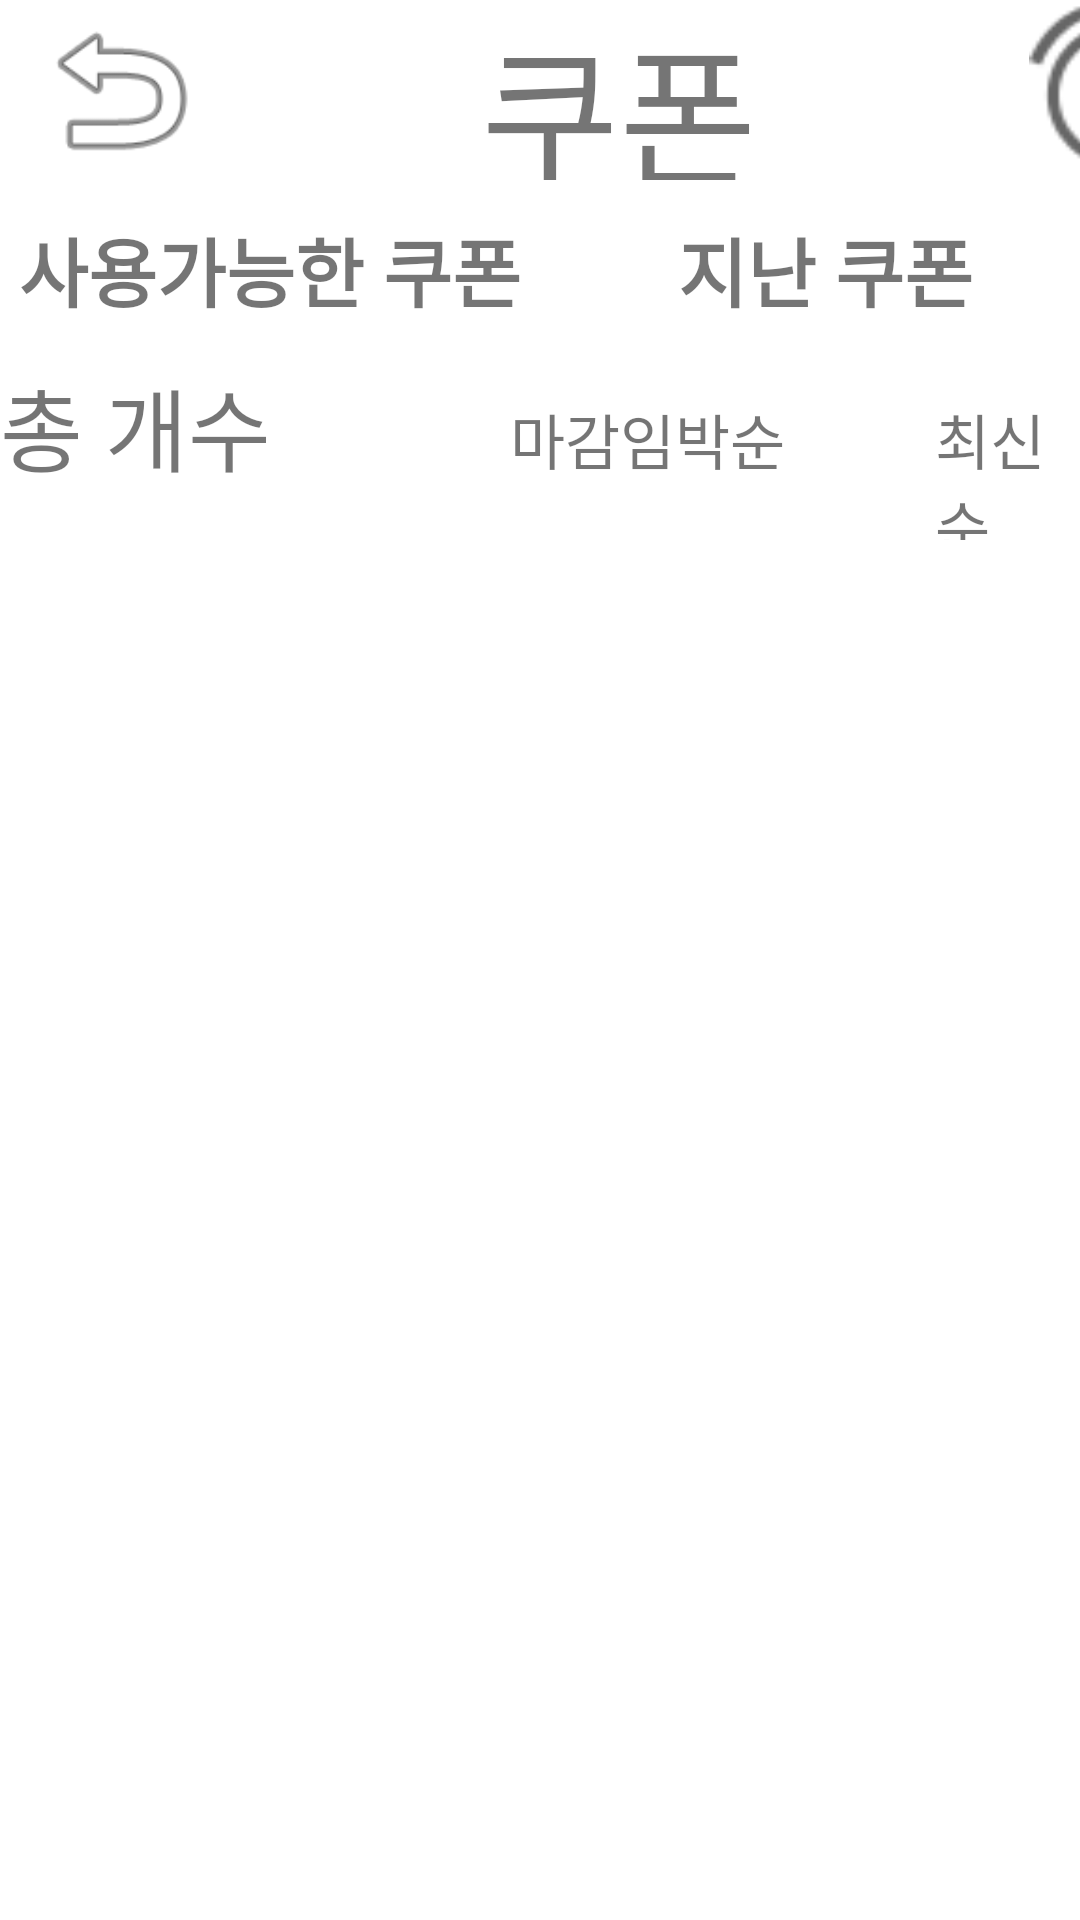

This screen was rendered from an Android layout file. Write that file and the resources it references.
<!-- AndroidManifest.xml: application theme Theme.NSIPGUI -->
<!-- res/layout/activity_coupon.xml -->
<?xml version="1.0" encoding="utf-8"?>
<LinearLayout xmlns:android="http://schemas.android.com/apk/res/android"
    xmlns:app="http://schemas.android.com/apk/res-auto"
    android:layout_width="match_parent"
    android:layout_height="match_parent"
    android:orientation="vertical">

    <LinearLayout
        android:layout_width="match_parent"
        android:layout_height="60dp"
        android:orientation="horizontal">

        <ImageView
            android:id="@+id/backImage"
            android:layout_width="80dp"
            android:layout_height="match_parent"
            app:srcCompat="@android:drawable/ic_menu_revert" />

        <TextView
            android:id="@+id/textView"
            android:layout_width="253dp"
            android:layout_height="wrap_content"
            android:gravity="center"
            android:text="쿠폰"
            android:textSize="50dp" />


        <ImageView
            android:id="@+id/imageView5"
            android:layout_width="80dp"
            android:layout_height="match_parent"
            app:srcCompat="@android:drawable/ic_lock_idle_alarm" />

    </LinearLayout>

    <LinearLayout
        android:layout_width="match_parent"
        android:layout_height="60dp"
        android:orientation="horizontal">

        <TextView
            android:id="@+id/useBtn"
            android:layout_width="match_parent"
            android:layout_height="match_parent"
            android:layout_weight="1"
            android:gravity="center"
            android:text="사용가능한 쿠폰"
            android:textSize="25dp"
            android:textStyle="bold" />

        <TextView
            android:layout_marginLeft="10dp"
            android:id="@+id/lastBtn"
            android:layout_width="match_parent"
            android:layout_height="match_parent"
            android:layout_weight="1"
            android:gravity="center"
            android:text="지난 쿠폰"
            android:textSize="25dp"
            android:textStyle="bold" />


    </LinearLayout>

    <LinearLayout
        android:layout_width="match_parent"
        android:layout_height="60dp"
        android:orientation="horizontal">

        <TextView
            android:layout_width="100dp"
            android:layout_height="60dp"
            android:text="총 개수"
            android:textSize="30dp" />

        <TextView
            android:id="@+id/hurryCouponBtn"
            android:layout_width="wrap_content"
            android:layout_height="wrap_content"
          android:layout_marginLeft="70dp"
            android:text="마감임박순"
            android:textSize="20dp" />

        <TextView
            android:id="@+id/newCouponBtn"
            android:layout_width="wrap_content"
            android:layout_height="wrap_content"
            android:layout_marginLeft="50dp"
            android:text="최신순"
            android:textSize="20dp" />

    </LinearLayout>

    <FrameLayout
        android:id="@+id/mainFrag"
        android:layout_width="match_parent"
        android:layout_height="match_parent">

    </FrameLayout>
</LinearLayout>
<!-- resources referenced by this layout -->
<resources>
  <style name="Theme.NSIPGUI" parent="Theme.MaterialComponents.DayNight.NoActionBar">
          
          <item name="colorPrimary">@color/purple_500</item>
          <item name="colorPrimaryVariant">@color/purple_700</item>
          <item name="colorOnPrimary">@color/white</item>
          
          <item name="colorSecondary">@color/teal_200</item>
          <item name="colorSecondaryVariant">@color/teal_700</item>
          <item name="colorOnSecondary">@color/black</item>
          
          <item name="android:statusBarColor" tools:targetApi="l">?attr/colorPrimaryVariant</item>
          
      </style>
  <!-- not gathered from this repository: default colours our renderer supplied (Android Studio template values) -->
  <color name="purple_500">#FF6200EE</color>
  <color name="purple_700">#FF3700B3</color>
  <color name="teal_200">#FF03DAC5</color>
  <color name="teal_700">#FF018786</color>
  <color name="black">#FF000000</color>
  <color name="white">#FFFFFFFF</color>
</resources>
